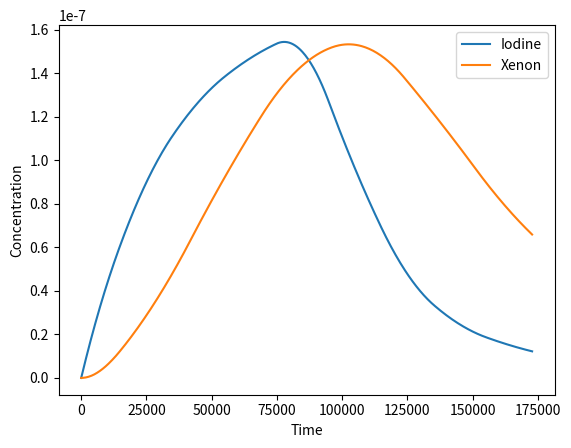

Recreate this plot in Python.
#Exercise presented during the lecture of 21/02/2024

#Consider the Xeon production in a reactor
#The Iodine135 is produced by fission, it then deacys into Xenon135, which can decay either beta, or absorb a neutron and become Xe136, which will then later on, undergo fission
#Determine the concentration of Iodine and Xeonon

#import modules to solve differential equations
import math
import matplotlib.pyplot as plt
import numpy as np
from scipy.integrate import odeint
from scipy.interpolate import interp1d

#Constants

lambda_I = math.log(2)/(6.73*3600)  # Decay constant of Iodine135
print(lambda_I)
src_Iodine = 5e-12  # Source term of Iodine135
lambda_Xe = math.log(2)/(9.14*3600)  # Decay constant of Xenon135
print(lambda_Xe)
#initial conditions
y0_Iodine = 0 #initial condition for Iodine
y0_Xenon = 0 #initial condition for Xenon

#time point for the solutions
t_i = 0 #initial time
t_f = 3600*48 #final time
t_array = np.linspace(t_i, t_f, 480) #time points
t_array = np.array(t_array).flatten()
t_stop = 24*3600 #time at which the source term stops


#define differential equation for Iodine
def Iodine_Eq(y, t):

    if t>t_stop:
        src = 0
    else:
        src = src_Iodine

    # Differential equations
    dIodine_dt = -lambda_I * y + src

    return dIodine_dt



#solve the differential equation for Iodine
Iodine_Sol = odeint(Iodine_Eq, y0_Iodine, t_array) #solve ODE
#convert the solution to an array
Iodine_Sol = np.array(Iodine_Sol).flatten()

#interpolate the derivative of the solution of Iodine
#define a function for the derivative of the solution starting from dydt_Iodine
Iodine_Sol_Array = interp1d(t_array, Iodine_Sol, bounds_error=False, fill_value="extrapolate") #apparently this returns a function which is a different type of object
print(type(Iodine_Sol_Array))

#define differential equation for Xenon
def Xenon_Eq(y, t):
    # Variables
    Xenon = y  # Concentration of Iodine135

    # Differential equations
    dXenon_dt = -lambda_Xe * Xenon + lambda_I * Iodine_Sol_Array(t)

    return dXenon_dt


#solve the differential equation for Xenon
Xenon_Sol = odeint(Xenon_Eq, y0_Xenon, t_array)
#convert the solution to an array
Xenon_Sol = np.array(Xenon_Sol).flatten()

#plot iodine and xenon solution on the same plot
plt.plot(t_array, Iodine_Sol, label="Iodine")
plt.plot(t_array, Xenon_Sol, label="Xenon")
#plt.plot(t_array, dydt_Iodine, label="dydt_Iodine")
#plt.plot(t_array, y_analytical, label="Analitic_Iodine")
plt.xlabel("Time")
plt.ylabel("Concentration")
plt.legend()
plt.show()



